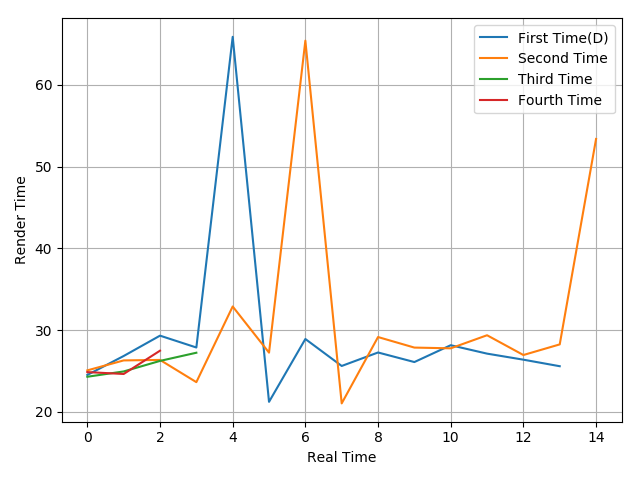

Data behind this chart, as committed beside it:
24.5, 26.82, 29.31, 27.86, 65.88, 21.21, 28.9, 25.6, 27.25, 26.08, 28.14, 27.11, 26.37, 25.57
25.06, 26.28, 26.34, 23.62, 32.88, 27.23, 65.41, 21.02, 29.14, 27.85, 27.76, 29.36, 26.94, 28.24, 53.38
24.28, 24.93, 26.22, 27.22
24.85, 24.62, 27.47
